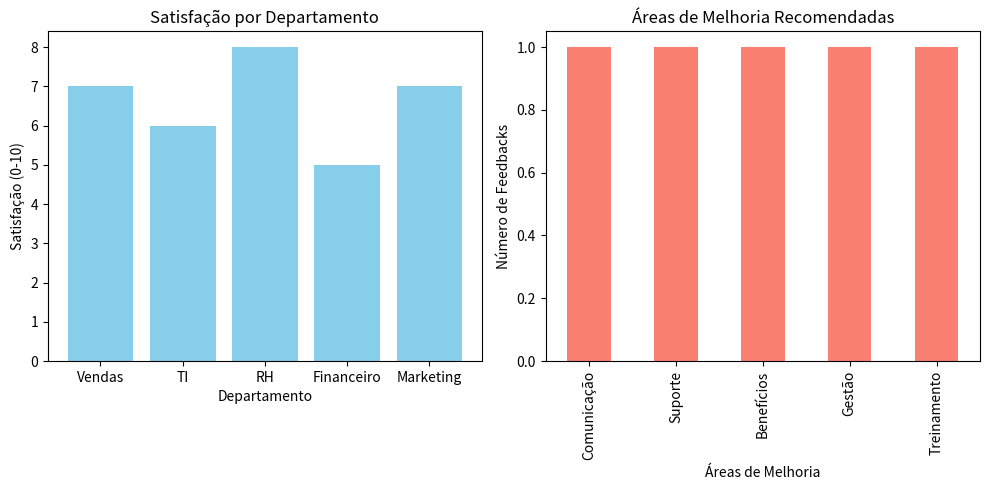

Python code for this plot:
import matplotlib.pyplot as plt
import pandas as pd

# Dados simulados de feedback de funcionários
dados = {
    'Departamento': ['Vendas', 'TI', 'RH', 'Financeiro', 'Marketing'],
    'Satisfação (0-10)': [7, 6, 8, 5, 7],
    'Áreas de Melhoria': ['Comunicação', 'Suporte', 'Benefícios', 'Gestão', 'Treinamento']
}

# Criar um DataFrame
df = pd.DataFrame(dados)

# Análise dos dados - calcular a média de satisfação
media_satisfacao = df['Satisfação (0-10)'].mean()
print(f"Média de Satisfação: {media_satisfacao:.2f}")

# Gerar gráficos
plt.figure(figsize=(10, 5))

# Gráfico de satisfação por departamento
plt.subplot(1, 2, 1)
plt.bar(df['Departamento'], df['Satisfação (0-10)'], color='skyblue')
plt.xlabel('Departamento')
plt.ylabel('Satisfação (0-10)')
plt.title('Satisfação por Departamento')

# Gráfico de áreas de melhoria
plt.subplot(1, 2, 2)
df['Áreas de Melhoria'].value_counts().plot(kind='bar', color='salmon')
plt.xlabel('Áreas de Melhoria')
plt.ylabel('Número de Feedbacks')
plt.title('Áreas de Melhoria Recomendadas')

# Ajustar layout e salvar o gráfico
plt.tight_layout()
plt.savefig('analise_feedback.png')
plt.show()

# Gerar o relatório em formato CSV
df.to_csv('relatorio_feedback.csv', index=False)

print("Relatório gerado com sucesso: relatorio_feedback.csv")
print("Gráfico salvo como: analise_feedback.png")

"""
set DEPARTAMENTO_0=Vendas
set DEPARTAMENTO_1=TI
set DEPARTAMENTO_2=RH
set DEPARTAMENTO_3=Financeiro
set DEPARTAMENTO_4=Marketing
set SATISFACAO_0=7
set SATISFACAO_1=6
set SATISFACAO_2=8
set SATISFACAO_3=5
set SATISFACAO_4=7
set AREA_MELHORIA_0=Comunicação
set AREA_MELHORIA_1=Suporte
set AREA_MELHORIA_2=Benefícios
set AREA_MELHORIA_3=Gestão
set AREA_MELHORIA_4=Treinamento

"""
